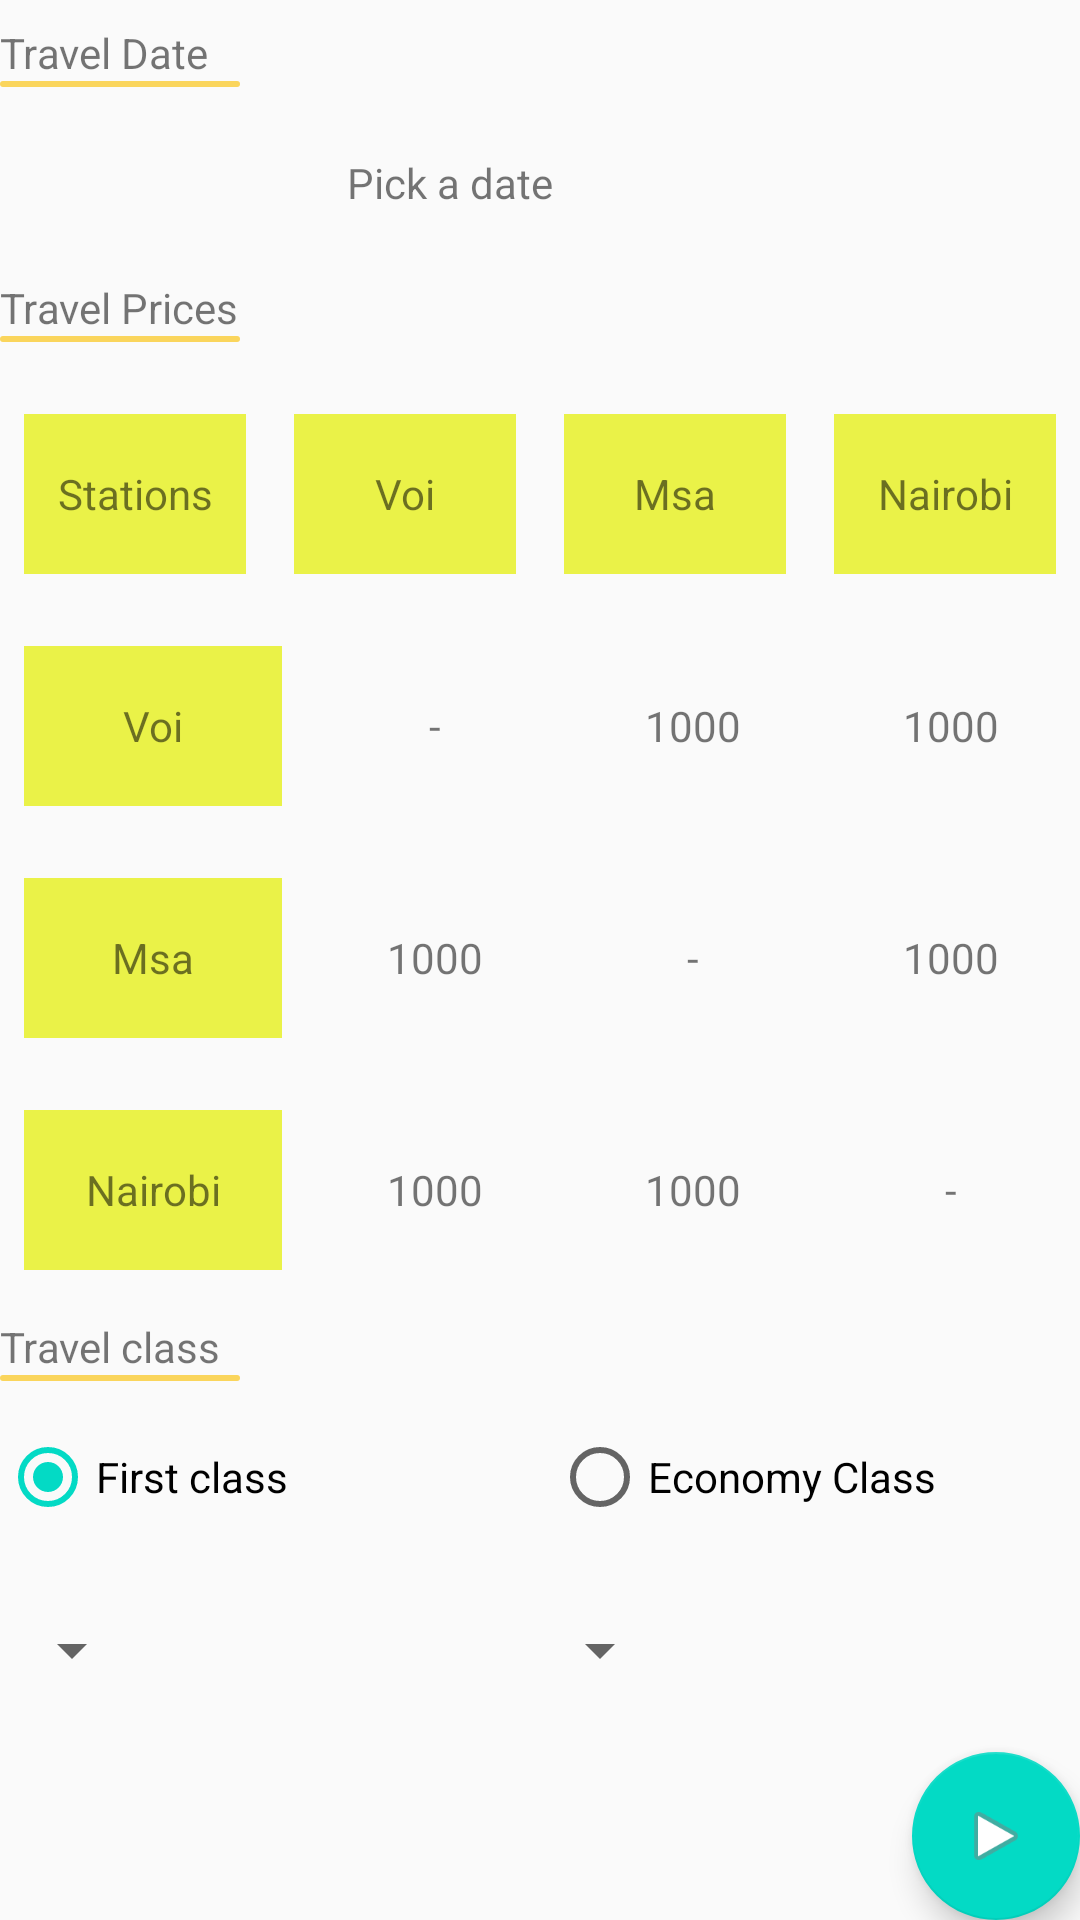

Write the Android layout XML for this screen, with the resource values it uses.
<!-- AndroidManifest.xml: application theme AppTheme -->
<!-- res/layout/date_checker.xml -->
<?xml version="1.0" encoding="utf-8"?>
<LinearLayout
    android:layout_width="match_parent"
    android:layout_height="match_parent"
    xmlns:android="http://schemas.android.com/apk/res/android"
    xmlns:app="http://schemas.android.com/apk/res-auto"
    xmlns:tools="http://schemas.android.com/tools"
    android:layout_marginLeft="@dimen/padding_top"
    android:layout_marginRight="@dimen/padding_top"
    android:orientation="vertical"

    >
    <TextView
        android:layout_width="wrap_content"
        android:layout_height="wrap_content"
        android:text="Travel Date"
        android:layout_marginTop="@dimen/eight_dp"
        />
    <View
        android:layout_width="80dp"
        android:layout_height="2dp"
        android:background="@drawable/rounded"
        android:layout_marginBottom="@dimen/eight_dp"
        />
   <LinearLayout
       android:layout_width="match_parent"
       android:layout_height="wrap_content"
       android:orientation="horizontal"
       android:elevation="@dimen/eight_dp"
       >

   <TextView
       android:layout_width="0dp"
       android:layout_height="48dp"
       android:layout_weight="10"
       android:text="Pick a date"
       android:textAlignment="center"
       android:gravity="center"
       android:id="@+id/datepiclerss"


       />
      <ImageView
          android:layout_width="0dp"
          android:layout_height="match_parent"
          android:layout_weight="2"
          android:id="@+id/datepickericon"
          android:src="@drawable/ic_event_available_black_24dp"

          />

   </LinearLayout>
    <TextView
        android:layout_width="wrap_content"
        android:layout_height="wrap_content"
        android:text="Travel Prices"
        android:layout_marginTop="@dimen/eight_dp"
        />
    <View
        android:layout_width="80dp"
        android:layout_height="2dp"
        android:background="@drawable/rounded"
        />

   <LinearLayout
       style="@style/scheduler"
       android:layout_width="match_parent"
       android:layout_height="0dp"
       android:layout_weight="4"
       android:orientation="vertical">

      <LinearLayout
          android:layout_width="match_parent"
          android:layout_height="0dp"
          android:layout_weight="1"
          android:orientation="horizontal"
          tools:ignore="NestedWeights">

         <TextView
             style="@style/table_row"
             android:text="@string/stations"
             android:layout_margin="8dp"
             android:background=" #eaf248"

             />

         <TextView
             style="@style/table_row"
             android:text="@string/voi"
             android:layout_margin="8dp"
             android:background=" #eaf248"

             />

         <TextView
             style="@style/table_row"
             android:text="@string/msa"
             android:layout_margin="8dp"
             android:background=" #eaf248"
             />

         <TextView
             style="@style/table_row"
             android:text="@string/nairobi"
             android:layout_margin="8dp"
             android:background=" #eaf248"
             />

      </LinearLayout>

      <LinearLayout
          android:layout_width="match_parent"
          android:layout_height="0dp"
          android:layout_marginTop="@dimen/padding_top"
          android:layout_weight="1"
          android:orientation="horizontal">

         <TextView
             style="@style/table_row"
             android:text="@string/voi"
             android:layout_margin="8dp"
             android:background=" #eaf248"
             />

         <TextView
             style="@style/table_row"
             android:text="-"
             />

         <TextView
             style="@style/table_row"
             android:id="@+id/msa-voi"
             android:text="1000" />

         <TextView
             style="@style/table_row"
             android:id="@+id/nairobi-voi"
             android:text="1000"  />

      </LinearLayout>

      <LinearLayout
          android:layout_width="match_parent"
          android:layout_height="0dp"
          android:layout_marginTop="@dimen/padding_top"
          android:layout_weight="1"
          android:orientation="horizontal"

          >

         <TextView
             style="@style/table_row"
             android:text="@string/msa"
             android:layout_margin="8dp"
             android:background=" #eaf248"
             />

         <TextView
             style="@style/table_row"
             android:id="@+id/voi-msa"
             android:text="1000" />

         <TextView
             style="@style/table_row"
             android:text="-" />

         <TextView
             style="@style/table_row"
             android:id="@+id/Nairobi-Msa"

             android:text="1000" />

      </LinearLayout>

      <LinearLayout
          android:layout_width="match_parent"
          android:layout_height="0dp"
          android:layout_marginTop="@dimen/padding_top"
          android:layout_weight="1"
          android:orientation="horizontal"

          >

         <TextView
             android:layout_width="0dp"
             android:layout_height="match_parent"
             android:layout_weight="1"
             android:gravity="center"
             android:text="@string/nairobi"
             android:layout_margin="8dp"
             android:background=" #eaf248"/>

         <TextView
             style="@style/table_row"
             android:id="@+id/voi-nairobi"
             android:text="1000" />

         <TextView
             style="@style/table_row"
             android:id="@+id/msa-nairobi"
             android:text="1000" />

         <TextView
             style="@style/table_row"
             android:text="-" />

      </LinearLayout>

   </LinearLayout>
    <TextView
        android:layout_width="wrap_content"
        android:layout_height="wrap_content"
        android:text="Travel class"
        android:layout_marginTop="@dimen/eight_dp"
        />
    <View
        android:layout_width="80dp"
        android:layout_height="2dp"
        android:background="@drawable/rounded"
        android:layout_marginBottom="@dimen/eight_dp"
        />

   <RadioGroup
       android:layout_width="match_parent"
       android:layout_height="wrap_content"
       android:orientation="horizontal"
       android:id="@+id/radiogroup"
       android:checkedButton="@id/first"
       android:paddingTop="@dimen/padding_top"
       >
      <RadioButton
          android:layout_width="wrap_content"
          android:layout_height="wrap_content"
          android:id="@+id/first"
          android:text="First class"

          />
      <RadioButton
          android:layout_width="wrap_content"
          android:layout_height="wrap_content"
          android:layout_gravity="end"
          android:layout_marginLeft="88dp"
          android:id="@+id/second"
          android:text="Economy Class"

          />


   </RadioGroup>
   <LinearLayout
    android:layout_width="match_parent"
    android:layout_height="0dp"
    android:layout_weight="1"
    android:orientation="horizontal"
    android:paddingTop="@dimen/padding_top"
    >
      <Spinner
          android:layout_width="wrap_content"
          android:layout_height="match_parent"
          android:id="@+id/from">

      </Spinner>
      <Spinner
          android:layout_width="wrap_content"
          android:layout_height="match_parent"
          android:layout_marginLeft="128dp"
          android:id="@+id/to"
          >


      </Spinner>

   </LinearLayout>
   <android.support.design.widget.FloatingActionButton
       android:id="@+id/floatingActionButton"
       android:layout_width="wrap_content"
       android:layout_height="wrap_content"
       android:clickable="true"
       android:layout_gravity="end"
       app:srcCompat="@android:drawable/ic_media_play"
       android:onClick="post"
       />



</LinearLayout>
<!-- resources referenced by this layout -->
<resources>
  <dimen name="eight_dp">8dp</dimen>
  <dimen name="padding_top">8dp</dimen>
  <!-- drawable rounded (drawable) -->
  <?xml version="1.0" encoding="utf-8"?>
  <shape xmlns:android="http://schemas.android.com/apk/res/android"
         android:shape="rectangle"
  >
      <solid android:color="#FAD55C"/>
      <corners android:radius="14dp"
      >
      </corners>
  </shape>
  <string name="msa">Msa</string>
  <string name="nairobi">Nairobi</string>
  <string name="stations">Stations</string>
  <string name="voi">Voi</string>
  <style name="scheduler">
          <item name="android:layout_marginTop"> 16dp</item>
      </style>
  <style name="table_row">
          <item name="android:layout_height">match_parent</item>
          <item name="android:layout_width">0dp</item>
          <item name="android:layout_weight">1</item>
          <item name="android:gravity">center</item>
      </style>
  <style name="AppTheme" parent="Theme.AppCompat.Light.DarkActionBar">
          
          <item name="colorPrimary">@color/colorPrimary</item>
          <item name="colorPrimaryDark">@color/colorPrimaryDark</item>
          <item name="colorAccent">@color/colorAccent</item>
      </style>
  <!-- not gathered from this repository: default colours our renderer supplied (Android Studio template values) -->
  <color name="colorPrimary">#FF6200EE</color>
  <color name="colorPrimaryDark">#FF3700B3</color>
  <color name="colorAccent">#FF03DAC5</color>
</resources>
